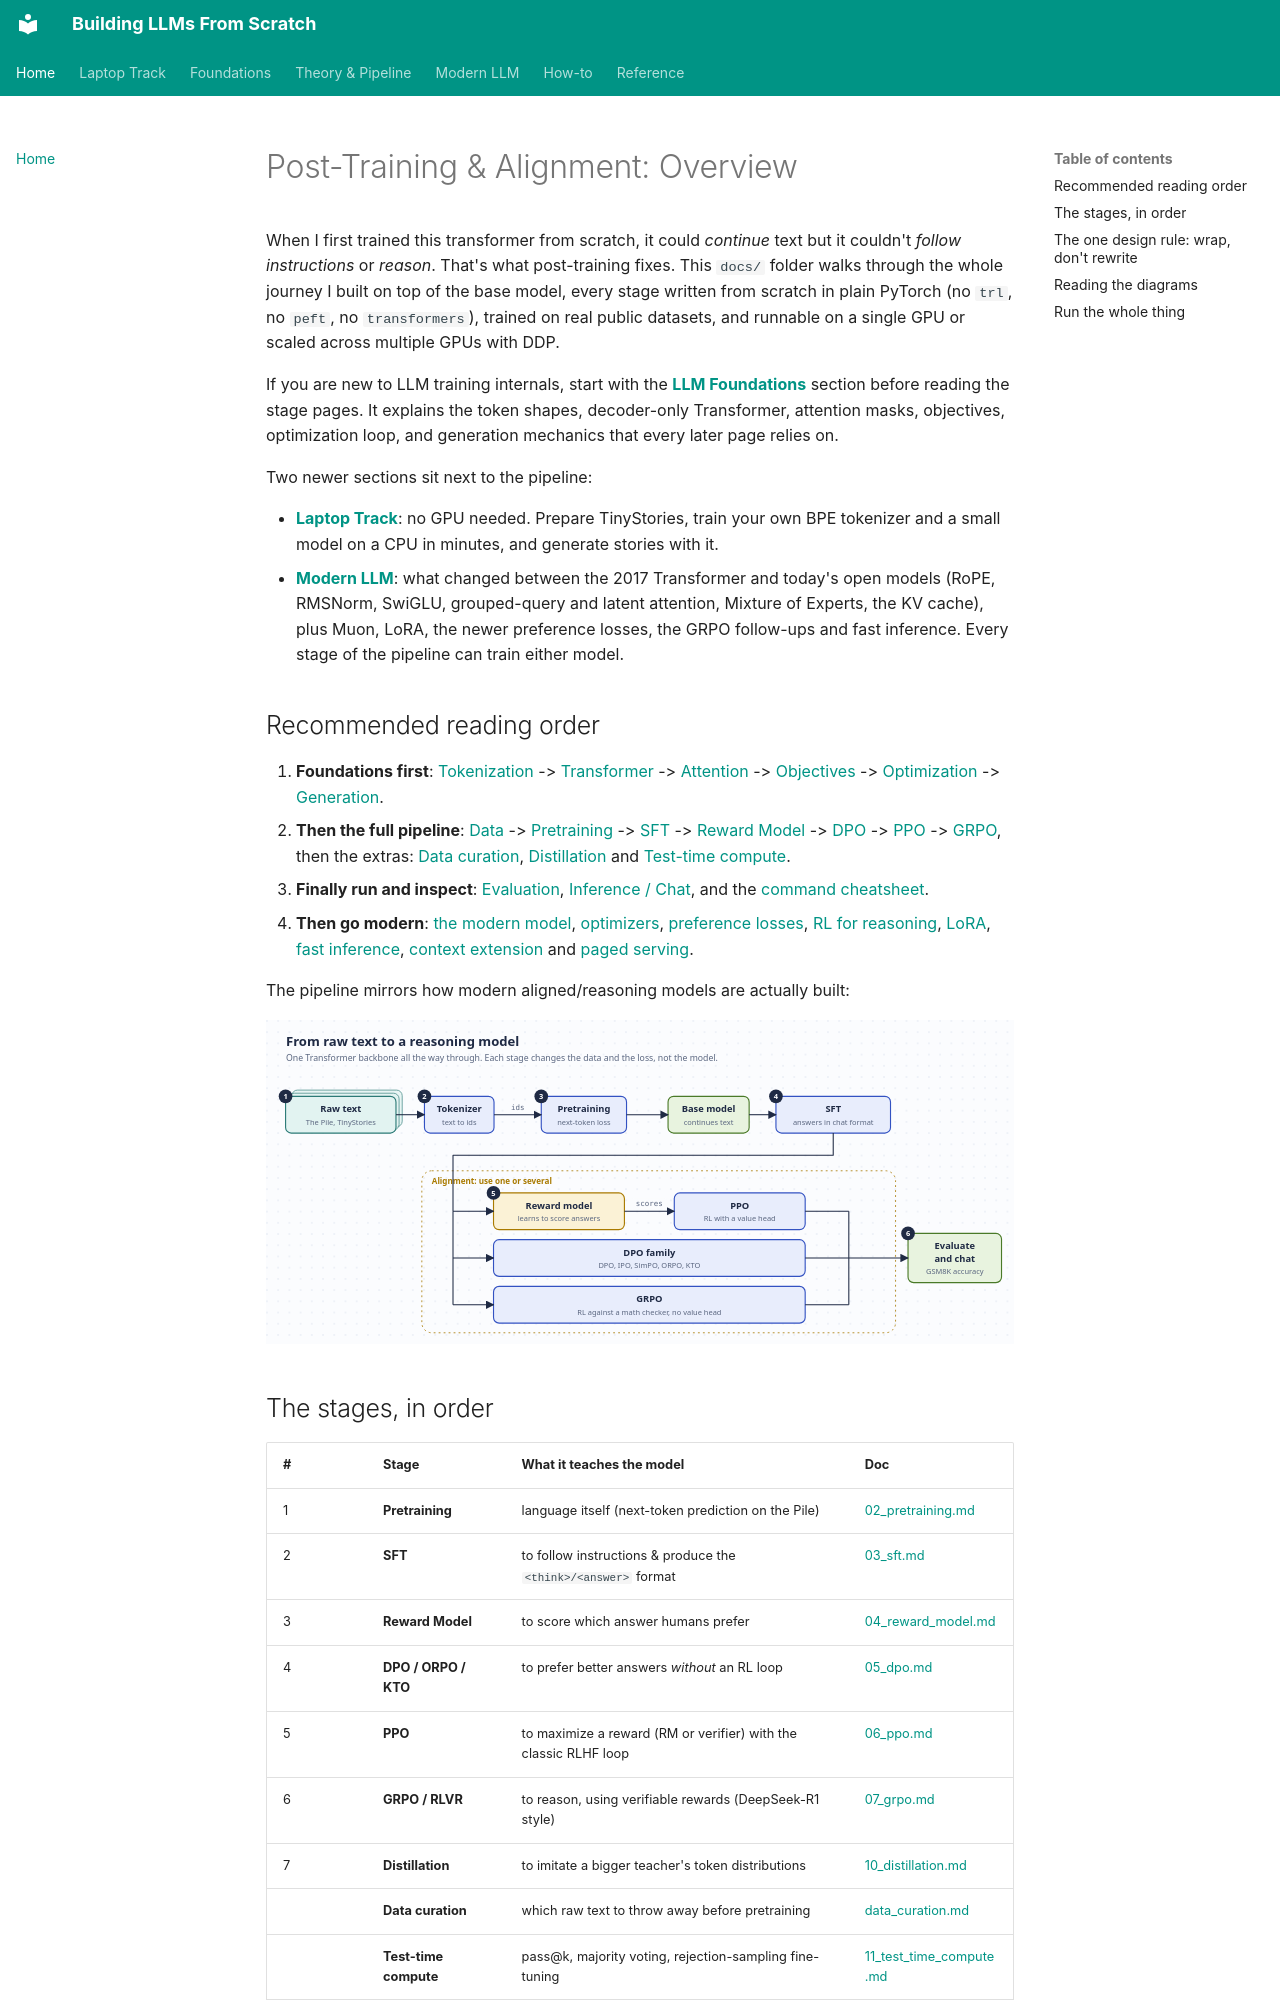

repository: ghimiresunil/building-llms-from-scratch · page: index.html · generator: mkdocs

<!-- omit in toc -->
# Post-Training & Alignment: Overview

When I first trained this transformer from scratch, it could *continue* text but it couldn't
*follow instructions* or *reason*. That's what post-training fixes. This `docs/` folder walks
through the whole journey I built on top of the base model, every stage written from scratch
in plain PyTorch (no `trl`, no `peft`, no `transformers`), trained on real public datasets, and
runnable on a single GPU or scaled across multiple GPUs with DDP.

If you are new to LLM training internals, start with the
**[LLM Foundations](foundations/README.md)** section before reading the stage pages. It explains the
token shapes, decoder-only Transformer, attention masks, objectives, optimization loop, and generation
mechanics that every later page relies on.

Two newer sections sit next to the pipeline:

- **[Laptop Track](student/README.md)**: no GPU needed. Prepare TinyStories, train your own BPE
  tokenizer and a small model on a CPU in minutes, and generate stories with it.
- **[Modern LLM](modern/README.md)**: what changed between the 2017 Transformer and today's open
  models (RoPE, RMSNorm, SwiGLU, grouped-query and latent attention, Mixture of Experts, the KV
  cache), plus Muon, LoRA, the newer preference losses, the GRPO follow-ups and fast inference.
  Every stage of the pipeline can train either model.

## Recommended reading order

1. **Foundations first**:
   [Tokenization](foundations/tokenization.md) ->
   [Transformer](foundations/transformer.md) ->
   [Attention](foundations/attention.md) ->
   [Objectives](foundations/objectives.md) ->
   [Optimization](foundations/optimization.md) ->
   [Generation](foundations/generation.md).
2. **Then the full pipeline**:
   [Data](01_data_pipeline.md) ->
   [Pretraining](02_pretraining.md) ->
   [SFT](03_sft.md) ->
   [Reward Model](04_reward_model.md) ->
   [DPO](05_dpo.md) ->
   [PPO](06_ppo.md) ->
   [GRPO](07_grpo.md), then the extras:
   [Data curation](data_curation.md),
   [Distillation](10_distillation.md) and
   [Test-time compute](11_test_time_compute.md).
3. **Finally run and inspect**:
   [Evaluation](08_evaluation.md), [Inference / Chat](09_inference.md), and the
   [command cheatsheet](howto/commands.md).
4. **Then go modern**: [the modern model](modern/README.md), [optimizers](modern/optimizers.md),
   [preference losses](modern/preference.md), [RL for reasoning](modern/rl_reasoning.md),
   [LoRA](modern/lora.md), [fast inference](modern/inference.md),
   [context extension](modern/context_extension.md) and [paged serving](modern/paged_serving.md).

The pipeline mirrors how modern aligned/reasoning models are actually built:

![Post-training pipeline](diagrams/pipeline.svg)
